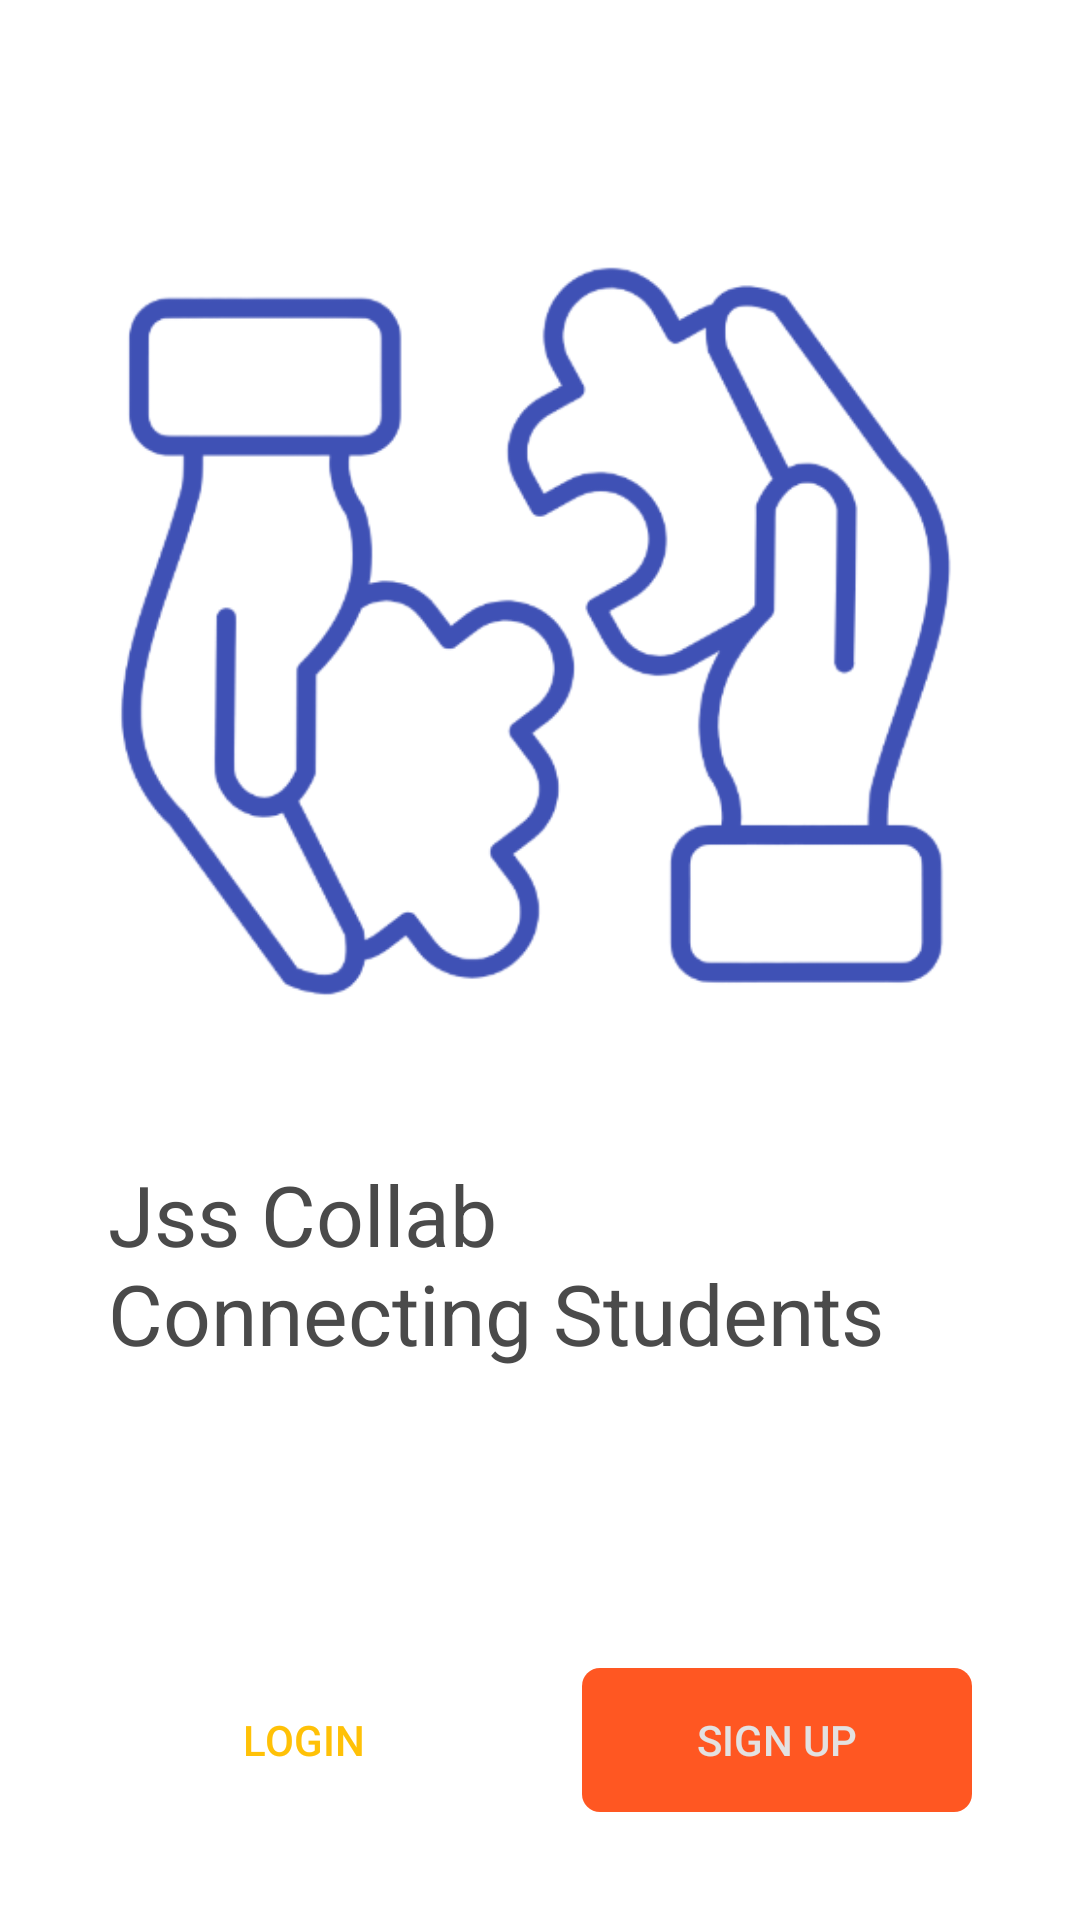

This screen was rendered from an Android layout file. Write that file and the resources it references.
<!-- AndroidManifest.xml: application theme Theme.JssColab -->
<!-- res/layout/fragment_choose.xml -->
<?xml version="1.0" encoding="utf-8"?>
<RelativeLayout xmlns:app="http://schemas.android.com/apk/res-auto"
    android:layout_width="match_parent"
    android:layout_height="match_parent"
    android:background="@color/white"
    xmlns:tools="http://schemas.android.com/tools"
    xmlns:android="http://schemas.android.com/apk/res/android"
    >


    <RelativeLayout
        android:id="@+id/containerLayout"
        android:layout_width="match_parent"
        android:layout_height="match_parent"
        android:layout_alignParentStart="true"
        android:layout_alignParentTop="true"
        android:layout_alignParentEnd="true"
        android:layout_alignParentBottom="true"
        android:layout_marginStart="36dp"
        android:layout_marginTop="36dp"
        android:layout_marginEnd="36dp"
        android:layout_marginBottom="36dp">

        <ImageView
            android:id="@+id/splashBg"
            android:layout_width="350dp"
            android:layout_height="350dp"
            android:layout_alignParentStart="true"
            android:layout_alignParentTop="true"
            android:layout_alignParentEnd="true"
            android:src="@drawable/logo_without_bg"
            app:tint="@color/purple" />

        <TextView
            android:id="@+id/title"
            style="@style/LabelStyle"
            android:layout_width="wrap_content"
            android:layout_height="wrap_content"
            android:layout_above="@+id/relativeLayout"
            android:layout_below="@+id/splashBg"
            android:layout_alignParentStart="true"
            android:text="@string/splash_welcome_txt" />

        <RelativeLayout
            android:id="@+id/relativeLayout"
            android:layout_width="match_parent"
            android:layout_height="wrap_content"
            android:layout_alignParentBottom="true">

            <androidx.appcompat.widget.AppCompatButton
                android:id="@+id/btn_login"
                style="@style/StrokeButtonStyle"
                android:layout_alignParentStart="true"
                android:layout_marginStart="0dp"
                android:minWidth="@dimen/splash_btn_width"
                android:text="@string/login_btn_label"
                android:textColor="@color/colorAccent"
                android:textSize="14sp" />

            <androidx.appcompat.widget.AppCompatButton
                android:id="@+id/btn_get_started"
                style="@style/SolidButtonStyle"
                android:layout_alignParentEnd="true"
                android:minWidth="@dimen/splash_btn_width"
                android:onClick="getStarted"
                android:text="@string/get_started_btn_label"
                android:textSize="14sp" />
        </RelativeLayout>
    </RelativeLayout>
</RelativeLayout>
<!-- resources referenced by this layout -->
<resources>
  <color name="colorAccent">#FFC107</color>
  <color name="purple">@color/colorPrimary</color>
  <color name="white">#FFFFFF</color>
  <dimen name="splash_btn_width">130dp</dimen>
  <!-- drawable logo_without_bg: png bitmap (drawable, 88414 bytes) -->
  <string name="get_started_btn_label">Sign Up</string>
  <string name="login_btn_label">Login</string>
  <string name="splash_welcome_txt">Jss Collab \nConnecting Students</string>
  <style name="LabelStyle">
          <item name="android:layout_height">wrap_content</item>
          <item name="android:layout_width">wrap_content</item>
          <item name="android:textSize">28sp</item>
          <item name="android:textColor">@color/black200</item>
      </style>
  <style name="SolidButtonStyle" parent="Widget.AppCompat.Button.Borderless">
          <item name="android:layout_width">wrap_content</item>
          <item name="android:layout_height">wrap_content</item>
          <item name="android:background">@drawable/solid_bg</item>
          <item name="android:textColor">@color/better_white</item>
          <item name="android:textSize">18sp</item>
      </style>
  <style name="StrokeButtonStyle" parent="SolidButtonStyle">
          <item name="android:background">@drawable/stroke_bg</item>
          <item name="android:textColor">@color/orange</item>
      </style>
  <style name="Theme.JssColab" parent="Base.Theme.JssColab" />
  <color name="colorPrimary">#3F51B5</color>
  <color name="black200">#4A4A4A</color>
  <!-- drawable solid_bg (drawable) -->
  <?xml version="1.0" encoding="utf-8"?>
  <shape xmlns:android="http://schemas.android.com/apk/res/android"
      android:shape="rectangle">
      <corners android:radius="@dimen/btn_corners" />
      <solid
          android:color="@color/primary" />
  </shape>
  <color name="better_white">#E3E1E1</color>
  <color name="orange">#ff563f</color>
  <style name="Base.Theme.JssColab" parent="Theme.MaterialComponents.Light.NoActionBar.Bridge">
          
          <item name="colorPrimary">@color/colorPrimary</item>
          <item name="colorPrimaryDark">@color/colorPrimaryDark</item>
          <item name="colorAccent">@color/colorAccent</item>
          
          <item name="materialCalendarStyle">@style/Widget.MaterialComponents.MaterialCalendar</item>
          <item name="materialCalendarFullscreenTheme">@style/ThemeOverlay.MaterialComponents.MaterialCalendar.Fullscreen</item>
          <item name="materialCalendarTheme">@style/ThemeOverlay.MaterialComponents.MaterialCalendar</item>
          <item name="materialTimePickerStyle">@style/Widget.MaterialComponents.TimePicker</item>
          <item name="materialTimePickerTheme">@style/ThemeOverlay.MaterialComponents.TimePicker</item>
          <item name="materialClockStyle">@style/ThemeOverlay.MaterialComponents.TimePicker</item>
      </style>
  <dimen name="btn_corners">6dp</dimen>
  <color name="primary">#FF5722</color>
  <color name="colorPrimaryDark">#383838</color>
</resources>
